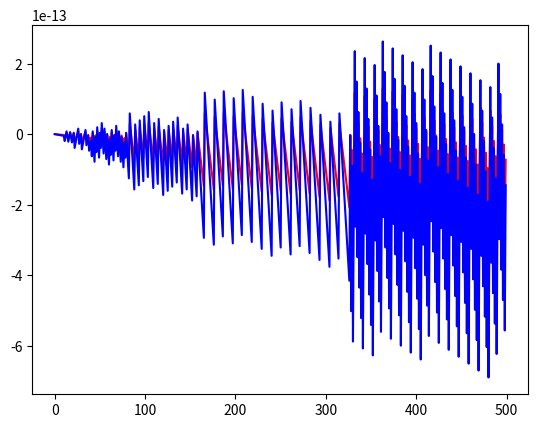
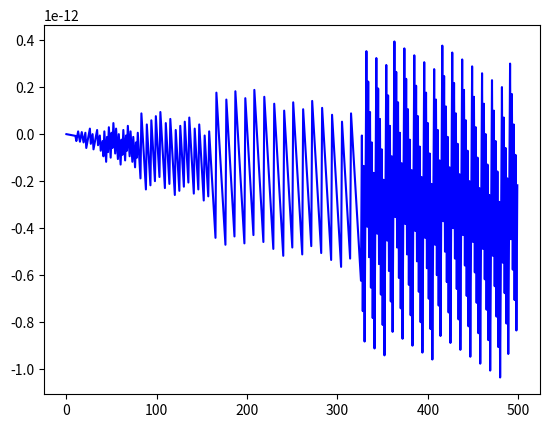
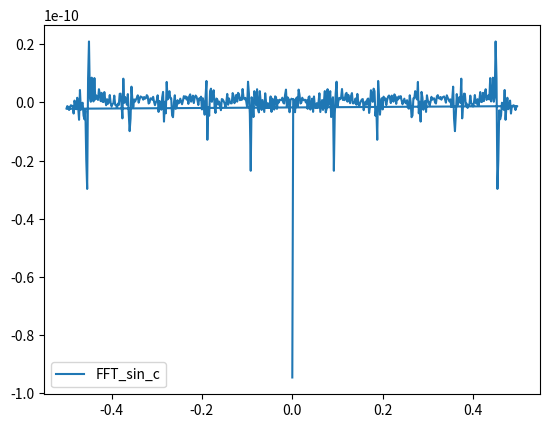

Python code for these plots, in order:
import numpy as np
import matplotlib.pyplot as plt

# Exercice 1
def fonction_sin(t,a,f):
    return (a * np.sin(t * 2 * np.pi))

T = np.linspace(0,499,500)

sin_a = fonction_sin(T,1,200)
sin_b = fonction_sin(T,2,287)
plt.figure(1)
plt.plot(T,sin_a,'r',T,sin_b,'b',label = 'sin_b')

sin_c = sin_a + sin_b
plt.figure(2)
plt.plot(T,sin_c,'b',label = 'sin_c')

FFT_sin_c = np.fft.fft(sin_c)
Freq = np.fft.fftfreq(500,T[1])
plt.figure(3)
plt.plot(Freq,np.real(FFT_sin_c),label = 'FFT_sin_c')
plt.legend()
plt.show()